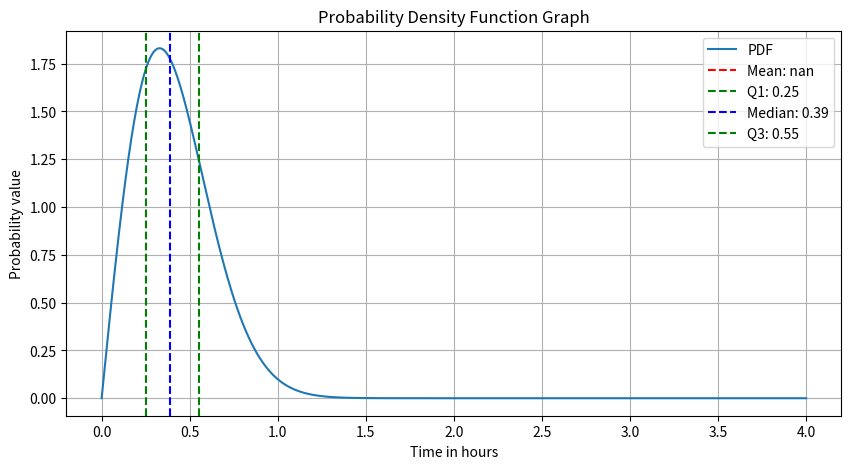
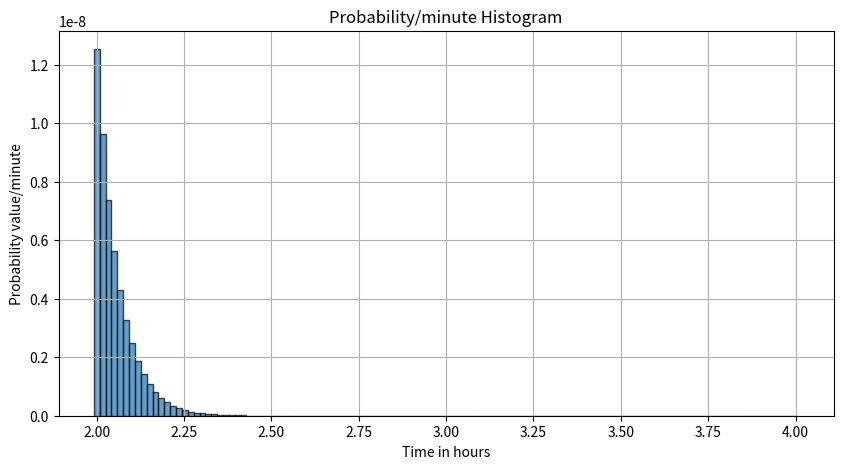

The matplotlib source for these figures, in order:
import numpy as np
import matplotlib.pyplot as plt
from scipy.integrate import quad
from scipy.optimize import root_scalar


def main():
    # We first define the probability density function pdf
    def pdf(y):
        return (10 / 99) * np.exp(-5 * y ** 2) * (32 * np.exp(y ** 2) + 59) * y

    # Then we can define the cumulative probability function, by integrating (quad) the pfd from 0 to y
    def cdf(y):
        return quad(pdf, 0, y)[0]

    # Then we calculate the probability of waiting between 2 and 4 hours using the definite integral function quad
    # We print the calculated probability by taking only the first item prob[0]
    # We exclude the second which is the absolute error, as quad returns an array of probability and absolute error
    print("The probability of waiting between 2 and 4 hours is: ", quad(pdf, 2, 4)[0])

    # In order to calculate our probabilities, we will first create a range of our independent values
    # We will create 500 values between 0 and 4 using linspace function following by determining the probabilities
    y_values = np.linspace(0, 4, 500)
    prob_values = pdf(y_values)


    # Calculating the mean and variance using the correspondent math formulas over 0 to infinite
    # The intervals are from 0 to infinite, since they describe time
    mean = quad(lambda y: y * pdf(y), 0, np.inf)[0]
    variance = (quad(lambda y: y ** 2 * pdf(y), 0, np.inf)[0]) - mean ** 2

    # To display the quartiles, we extract the root (found by approximating within the specified bracket parameter)
    # Function corresponds to cdf(y)-probability=0, where the resulting y is the quantile of the specified probability
    def get_quantile(probability):
        return root_scalar(lambda y: cdf(y) - probability, bracket=[0, 10]).root

    q1 = get_quantile(0.25)
    q2 = get_quantile(0.50)
    q3 = get_quantile(0.75)

    # Printing in the console the mean, variance, and quantiles
    print("The mean is: ", mean)
    print("The variance is: ", variance)
    print("The Q1 is: ", q1)
    print("The Q2 or median is: ", q2)
    print("The Q3 is: ", q3)


    # Now we can plot and display the pdf graph
    # We will also display the representation lines of the Mean, Variance, Q1, Q2, and Q3
    plt.figure(figsize=(10, 5))
    plt.plot(y_values, prob_values, label='PDF')
    plt.axvline(mean, color='r', linestyle='--', label=f'Mean: {mean:.2f}')
    plt.axvline(q1, color='g', linestyle='--', label=f'Q1: {q1:.2f}')
    plt.axvline(q2, color='b', linestyle='--', label=f'Median: {q2:.2f}')
    plt.axvline(q3, color='g', linestyle='--', label=f'Q3: {q3:.2f}')
    plt.xlabel('Time in hours')
    plt.ylabel('Probability value')
    plt.title('Probability Density Function Graph')
    plt.legend()
    plt.grid(True)
    plt.show()


    # In order to display the histogram, we will generate 120 values between 2 and 4, which corresponds to 4h-2h=2hours
    # Then we will determine the probabilities in each probability value
    # Then divide by 60 to obtain the actual probability per given minute
    y_values_minutes = np.linspace(2, 4, 120)
    prob_values_minutes = pdf(y_values_minutes)
    prob_per_minute = prob_values_minutes / 60

    # Now we can plot the histogram displaying each bar with the probability of being in that minute
    plt.figure(figsize=(10, 5))
    plt.bar(y_values_minutes, prob_per_minute, width=1 / 60, edgecolor='black', alpha=0.7)
    plt.xlabel('Time in hours')
    plt.ylabel('Probability value/minute')
    plt.title('Probability/minute Histogram')
    plt.grid(True)
    plt.show()





# def mean_variance_quartile():
    # Define the PDF function
    # def pdf(y):
    #     return (10 / 99) * np.exp(-5 * y ** 2) * (32 * np.exp(y ** 2) + 59) * y

    # Define the CDF function (integral of the PDF)
    # def cdf(y):
    #     return quad(pdf, 0, y)[0]

    # # Calculate the mean (since our pdf is limited to 0;np.inf, as we are dealing with time)
    # mean = quad(lambda y: y * pdf(y), 0, np.inf)[0]
    #
    # # Calculate the variance
    # mean_square = quad(lambda y: y ** 2 * pdf(y), 0, np.inf)[0]
    # variance = mean_square - mean ** 2

    # Calculate the quartiles using the CDF
    # def find_quantile(prob):
    #     result = root_scalar(lambda y: cdf(y) - prob, bracket=[0, 10])
    #     return result.root
    #
    # q1 = find_quantile(0.25)
    # median = find_quantile(0.50)
    # q3 = find_quantile(0.75)

    # Print the results
    # print(f"Mean: {mean:.4f}")
    # print(f"Variance: {variance:.4f}")
    # print(f"Q1: {q1:.4f}")
    # print(f"Median: {median:.4f}")
    # print(f"Q3: {q3:.4f}")

    # # Define the range for y
    # y = np.linspace(0, 4, 500)
    #
    # # Calculate the PDF values
    # pdf_values = pdf(y)

    # Plot the PDF with mean and quartiles
    # plt.figure(figsize=(10, 5))
    # plt.plot(y, pdf_values, label='PDF')
    # plt.axvline(mean, color='r', linestyle='--', label=f'Mean: {mean:.2f}')
    # plt.axvline(q1, color='g', linestyle='--', label=f'Q1: {q1:.2f}')
    # plt.axvline(median, color='b', linestyle='--', label=f'Median: {median:.2f}')
    # plt.axvline(q3, color='g', linestyle='--', label=f'Q3: {q3:.2f}')
    # plt.xlabel('Time (hours)')
    # plt.ylabel('Probability Density')
    # plt.title('Probability Density Function with Mean and Quartiles')
    # plt.legend()
    # plt.grid(True)
    # plt.show()


if __name__ == '__main__':
    main()

